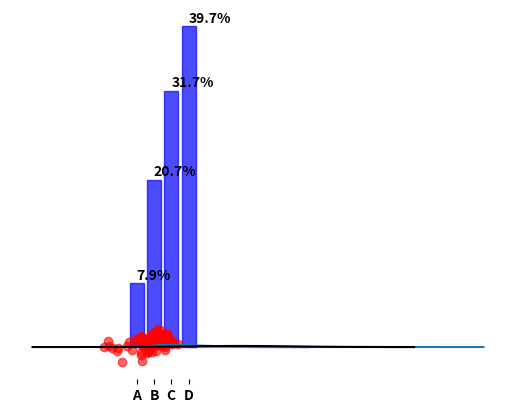

Write the Python code that produced this figure.
import numpy as np
import matplotlib.pyplot as plt
from scipy.special import gamma
from scipy.integrate import quad

#####################################
######### Exercice 1  ###############
#####################################


A = np.array([[5, 2.6, 5, 9], [4, 3.6, 9, 10], [5.5, 4, 6, 7]])

moy_col = np.mean(A, axis=0)
moy_row = np.mean(A, axis=1)

# Exercice 2

etat = np.array(['voit', 'velo', 'trot'])
proba = np.array([1 / 6, 2 / 6, 3 / 6])
simu = np.random.choice(etat, size=10, replace=True, p=proba)
simu_normal = np.random.normal(4, 10, size=10)

# Exercice 3

V1 = np.ones(4) * 2
V1 = np.insert(V1, 2, 5)
V1 = V1.reshape(1, 5)
A = np.concatenate([V1] * 6, axis=0)


# Exercice 4

# 1Courbe de f entre 0 et 20

def f(v):
    return (1 / gamma(3)) * (v ** 2) * np.exp(-v)


x = np.linspace(0, 20, 200)
y = f(x)
plt.plot(x, y)

# 2AUC entre 3 et 10

x_1 = np.linspace(3, 10, 40)
y_1 = f(x_1)
plt.fill_between(x_1, y_1, color='blue', alpha=0.3)
plt.show()

# 3 Integrale entre 3 et 10 par somme Riemmann

n = 10000
a = 3
b = 10
sub = np.arange(n + 1)
S = ((b - a) / n) * sum(f(a + (sub * (b - a)) / n))

res = quad(f, a, b)

# Exercice 5

proba = [0.1, 0.2, 0.3, 0.4]
etat = np.array(['A', 'B', 'C', 'D'])
Simu = np.random.choice(etat, size=1000, replace=True, p=proba)

y_pos = np.arange(len(etat))


def count(tab, key):
    c = 0
    for el in tab:
        if el == key:
            c = c + 1
    return c


height = np.array([])
for letter in etat:
    height = np.append(height, count(tab=Simu, key=letter) / 10)

plt.bar(y_pos, height, edgecolor='blue', alpha=0.7,
        color=['blue'] * 4)
plt.xticks(y_pos, etat, color='black', fontweight='bold')
plt.box(False)
plt.yticks([])

for i in np.arange(len(height)):
    plt.text(y_pos[i], height[i] + 0.5, str(height[i]) + '%',
             color='black', fontweight='bold')
plt.show()


# Exercice 6

##Bar plot

def normale(z, mu, sigma):
    return (1 / (np.sqrt(2 * np.pi) * sigma)) * np.exp(-0.5 * ((z - mu) / sigma) ** 2)


norm = np.random.normal(6, 3, 10000)
plt.hist(norm, bins='sturges', density=True)
x_abs = np.linspace(-6, 16, 100)
plt.plot(x_abs, normale(x_abs, 6, 3), color='black')
plt.show()

# Exercice 8

# On va utiliser une méthode de Monte Carlo classique

n_h = 32455859
n_f = 34534967
p_h = n_h / (n_f + n_h)
poids = np.array([p_h, 1 - p_h])


def risque(nb, seuil):
    mc = 0
    for _ in np.arange(nb):
        pop = np.random.choice(np.array(['h', 'f']), size=100, replace=True, p=poids)
        nb_h = count(tab=pop, key='h')
        nb_f = 100 - nb_h
        x_h = np.random.normal(77.4, 12, size=nb_h)
        x_f = np.random.normal(62.4, 10.9, size=nb_f)
        tot = sum(np.append(x_h, x_f))
        mc = (tot > seuil) * 1 + mc
    return mc / nb


test = risque(50000, seuil=7200)

# Lerisque semble converger vers 4.4%


# Exercice 8

np.random.seed(seed=1998)

# nombre de points

n = 100

X = np.random.multivariate_normal(mean=np.zeros(2), cov=np.array([[1, 0], [0, 1]]), size=n)
Y = np.random.multivariate_normal(mean=np.array([1, 1]), cov=np.array([[0.25, 0], [0, 0.25]]), size=n)

proba = np.array([1 / 3, 2 / 3])

# Selection des lois 1 refère à la 1ere 2 a la 2ème

tir = np.random.choice(np.array([1, 2]), size=n, replace=True, p=proba)


# Représenter dans le nuage les points ayant été sélectionnés

# Function to find the indexes of a given item in an array


def find_index(array, item):
    resl = np.array([])
    for i in range(0, len(array)):
        if array[i] == item:
            resl = np.append(resl, i)
    return resl.astype(int)


Xn = X[find_index(tir, 1)]
Yn = Y[find_index(tir, 2)]

plt.scatter(np.concatenate([Xn[:, 0], Yn[:, 0]]), np.concatenate([Xn[:, 1], Yn[:, 1]]),
            color="red", alpha=0.6)
